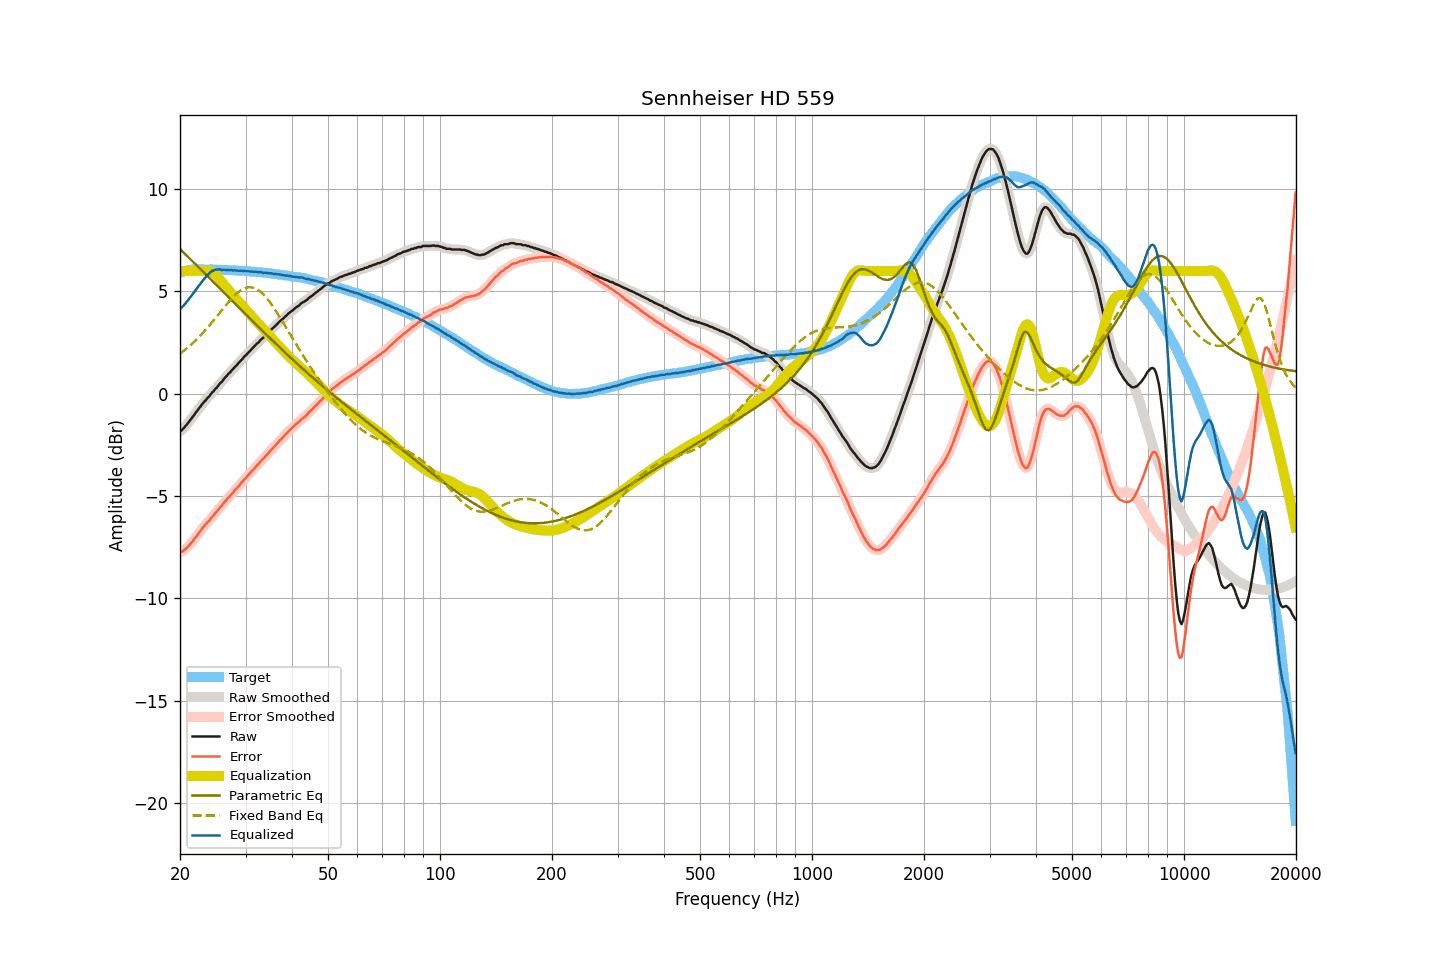

Data behind this chart, as committed beside it:
frequency, raw, smoothed, error, error_smoothed, equalization, parametric_eq, fixed_band_eq, equalized_raw, equalized_smoothed, target
20.00, -1.83, -1.84, -7.74, -7.75, 6.00, 7.07, 1.96, 4.17, 4.16, 5.91
20.20, -1.79, -1.78, -7.73, -7.72, 6.00, 7.00, 2.02, 4.21, 4.22, 5.94
20.40, -1.71, -1.71, -7.68, -7.67, 6.00, 6.92, 2.08, 4.29, 4.29, 5.97
20.61, -1.62, -1.62, -7.61, -7.62, 6.00, 6.84, 2.14, 4.38, 4.38, 5.99
20.81, -1.53, -1.53, -7.55, -7.54, 6.00, 6.77, 2.20, 4.47, 4.47, 6.02
21.02, -1.43, -1.43, -7.48, -7.47, 6.00, 6.69, 2.27, 4.57, 4.57, 6.05
21.23, -1.32, -1.33, -7.38, -7.39, 6.00, 6.61, 2.34, 4.68, 4.67, 6.06
21.44, -1.23, -1.22, -7.29, -7.29, 6.00, 6.53, 2.41, 4.77, 4.78, 6.07
21.66, -1.12, -1.12, -7.20, -7.19, 6.00, 6.46, 2.48, 4.88, 4.88, 6.08
21.87, -1.01, -1.01, -7.08, -7.09, 6.00, 6.38, 2.55, 4.99, 4.99, 6.07
22.09, -0.91, -0.90, -6.99, -6.98, 6.00, 6.30, 2.63, 5.09, 5.10, 6.08
22.31, -0.80, -0.80, -6.88, -6.88, 6.00, 6.22, 2.71, 5.20, 5.20, 6.08
22.54, -0.69, -0.69, -6.77, -6.78, 6.00, 6.15, 2.79, 5.31, 5.31, 6.08
22.76, -0.60, -0.59, -6.68, -6.67, 6.00, 6.07, 2.87, 5.40, 5.41, 6.08
22.99, -0.49, -0.50, -6.56, -6.57, 6.01, 5.99, 2.96, 5.52, 5.51, 6.07
23.22, -0.40, -0.40, -6.47, -6.47, 6.01, 5.91, 3.04, 5.61, 5.61, 6.07
23.45, -0.32, -0.31, -6.39, -6.38, 6.02, 5.83, 3.13, 5.70, 5.71, 6.07
23.69, -0.21, -0.23, -6.28, -6.29, 6.02, 5.76, 3.22, 5.80, 5.79, 6.07
23.92, -0.15, -0.13, -6.22, -6.20, 6.00, 5.68, 3.31, 5.86, 5.87, 6.07
24.16, -0.04, -0.04, -6.12, -6.12, 5.98, 5.60, 3.41, 5.94, 5.94, 6.08
24.40, 0.06, 0.05, -6.01, -6.02, 5.95, 5.52, 3.50, 6.01, 6.00, 6.08
24.65, 0.13, 0.14, -5.94, -5.93, 5.90, 5.44, 3.60, 6.03, 6.04, 6.07
24.89, 0.24, 0.23, -5.82, -5.84, 5.83, 5.36, 3.69, 6.07, 6.06, 6.06
25.14, 0.31, 0.32, -5.75, -5.74, 5.75, 5.29, 3.79, 6.06, 6.07, 6.06
25.39, 0.41, 0.41, -5.65, -5.65, 5.66, 5.21, 3.89, 6.08, 6.08, 6.06
25.65, 0.52, 0.50, -5.54, -5.56, 5.57, 5.13, 3.99, 6.09, 6.07, 6.06
25.91, 0.58, 0.60, -5.47, -5.45, 5.47, 5.05, 4.09, 6.04, 6.07, 6.05
26.16, 0.69, 0.69, -5.36, -5.36, 5.37, 4.97, 4.18, 6.06, 6.05, 6.05
26.43, 0.79, 0.78, -5.26, -5.27, 5.27, 4.89, 4.28, 6.06, 6.05, 6.05
26.69, 0.86, 0.87, -5.19, -5.17, 5.18, 4.81, 4.37, 6.04, 6.05, 6.05
26.96, 0.97, 0.96, -5.08, -5.09, 5.09, 4.74, 4.47, 6.06, 6.05, 6.05
27.23, 1.03, 1.04, -5.01, -5.01, 5.00, 4.66, 4.56, 6.03, 6.04, 6.04
27.50, 1.13, 1.13, -4.91, -4.91, 4.91, 4.58, 4.64, 6.04, 6.04, 6.04
27.77, 1.20, 1.21, -4.83, -4.83, 4.82, 4.50, 4.73, 6.03, 6.03, 6.03
28.05, 1.30, 1.29, -4.73, -4.73, 4.74, 4.42, 4.81, 6.04, 6.03, 6.03
28.33, 1.37, 1.37, -4.65, -4.65, 4.65, 4.34, 4.88, 6.02, 6.02, 6.02
28.62, 1.46, 1.46, -4.56, -4.56, 4.56, 4.27, 4.95, 6.02, 6.02, 6.02
28.90, 1.54, 1.54, -4.47, -4.47, 4.47, 4.19, 5.01, 6.01, 6.01, 6.02
29.19, 1.64, 1.64, -4.36, -4.38, 4.38, 4.11, 5.06, 6.02, 6.01, 6.00
29.48, 1.71, 1.72, -4.30, -4.29, 4.29, 4.03, 5.11, 6.00, 6.01, 6.01
29.78, 1.82, 1.81, -4.18, -4.20, 4.20, 3.95, 5.15, 6.02, 6.00, 6.00
30.08, 1.88, 1.89, -4.12, -4.11, 4.11, 3.87, 5.17, 5.99, 6.00, 6.00
30.38, 1.97, 1.97, -4.02, -4.02, 4.02, 3.80, 5.19, 5.99, 5.99, 5.99
30.68, 2.05, 2.05, -3.93, -3.93, 3.93, 3.72, 5.20, 5.98, 5.98, 5.98
30.99, 2.13, 2.13, -3.84, -3.84, 3.84, 3.64, 5.20, 5.97, 5.98, 5.97
31.30, 2.22, 2.21, -3.75, -3.76, 3.76, 3.56, 5.19, 5.98, 5.97, 5.97
31.61, 2.29, 2.30, -3.68, -3.67, 3.67, 3.49, 5.17, 5.96, 5.97, 5.97
31.93, 2.38, 2.38, -3.58, -3.58, 3.58, 3.41, 5.14, 5.96, 5.96, 5.96
32.24, 2.46, 2.45, -3.48, -3.49, 3.50, 3.33, 5.10, 5.96, 5.95, 5.94
32.57, 2.52, 2.54, -3.42, -3.40, 3.41, 3.25, 5.05, 5.93, 5.95, 5.94
32.89, 2.62, 2.61, -3.32, -3.33, 3.32, 3.18, 4.99, 5.95, 5.93, 5.94
33.22, 2.69, 2.69, -3.23, -3.24, 3.24, 3.10, 4.92, 5.93, 5.93, 5.93
33.55, 2.75, 2.77, -3.17, -3.15, 3.15, 3.02, 4.85, 5.91, 5.92, 5.92
33.89, 2.85, 2.84, -3.06, -3.07, 3.07, 2.95, 4.76, 5.92, 5.91, 5.91
34.23, 2.92, 2.92, -2.99, -2.99, 2.98, 2.87, 4.67, 5.90, 5.90, 5.91
34.57, 2.99, 3.00, -2.90, -2.90, 2.90, 2.79, 4.57, 5.89, 5.90, 5.89
34.92, 3.07, 3.07, -2.81, -2.81, 2.81, 2.72, 4.47, 5.88, 5.89, 5.88
35.27, 3.16, 3.15, -2.72, -2.72, 2.73, 2.64, 4.36, 5.89, 5.88, 5.88
35.62, 3.22, 3.22, -2.64, -2.64, 2.64, 2.57, 4.25, 5.86, 5.86, 5.86
35.97, 3.29, 3.30, -2.56, -2.56, 2.55, 2.49, 4.13, 5.85, 5.85, 5.85
... 635 more rows
